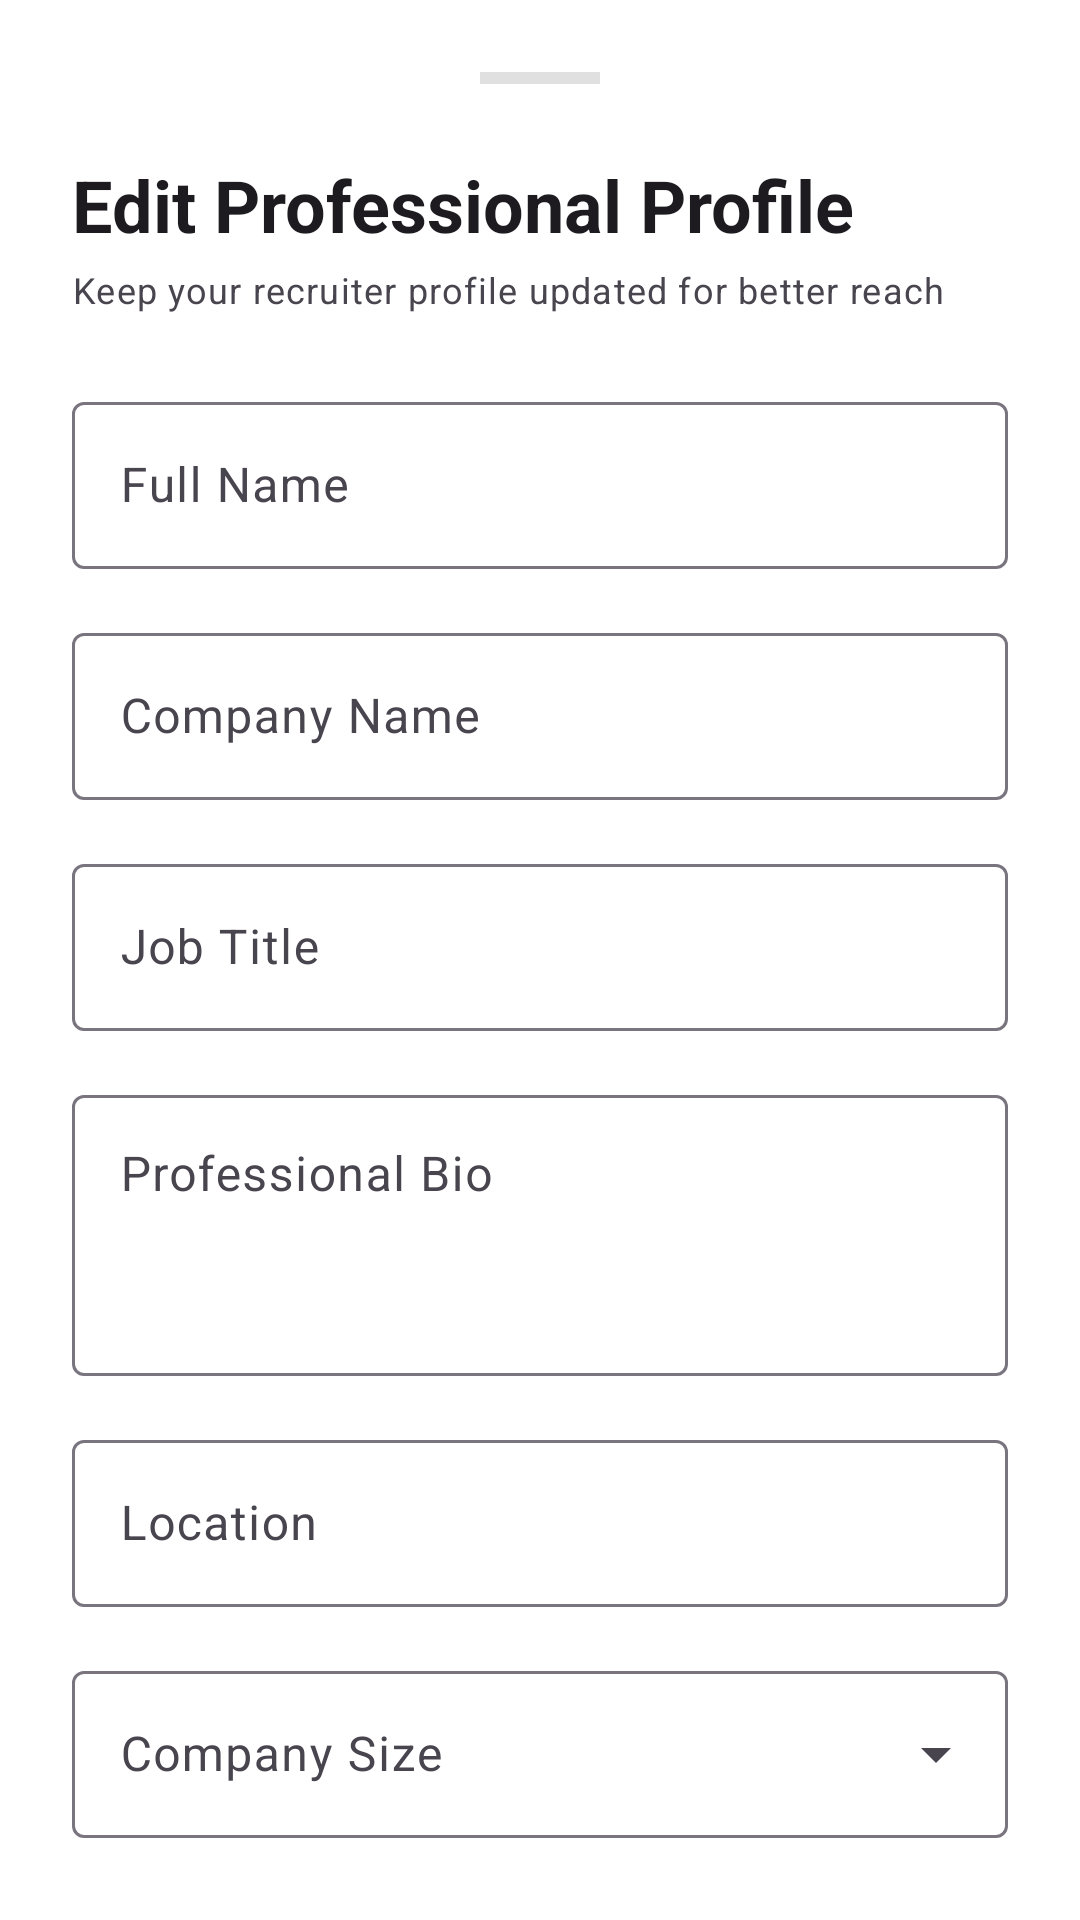

Android layout source for this screen:
<!-- AndroidManifest.xml: application theme Theme.MatchMySkills -->
<!-- res/layout/bottom_sheet_edit_profile.xml -->
<?xml version="1.0" encoding="utf-8"?>
<androidx.core.widget.NestedScrollView xmlns:android="http://schemas.android.com/apk/res/android"
    xmlns:app="http://schemas.android.com/apk/res-auto"
    android:layout_width="match_parent"
    android:layout_height="match_parent"
    android:background="@color/white"
    android:padding="24dp">

    <LinearLayout
        android:layout_width="match_parent"
        android:layout_height="wrap_content"
        android:orientation="vertical">

        <View
            android:layout_width="40dp"
            android:layout_height="4dp"
            android:layout_gravity="center"
            android:layout_marginBottom="24dp"
            android:background="#E0E0E0" />

        <TextView
            android:layout_width="wrap_content"
            android:layout_height="wrap_content"
            android:text="Edit Professional Profile"
            android:textAppearance="?attr/textAppearanceHeadlineSmall"
            android:textStyle="bold" />

        <TextView
            android:layout_width="wrap_content"
            android:layout_height="wrap_content"
            android:layout_marginTop="4dp"
            android:text="Keep your recruiter profile updated for better reach"
            android:textAppearance="?attr/textAppearanceBodySmall" />

        
        <com.google.android.material.textfield.TextInputLayout
            android:layout_width="match_parent"
            android:layout_height="wrap_content"
            android:layout_marginTop="24dp"
            android:hint="Full Name"
            style="@style/Widget.Material3.TextInputLayout.OutlinedBox">
            <com.google.android.material.textfield.TextInputEditText
                android:id="@+id/et_name"
                android:layout_width="match_parent"
                android:layout_height="wrap_content"
                android:inputType="textPersonName" />
        </com.google.android.material.textfield.TextInputLayout>

        
        <com.google.android.material.textfield.TextInputLayout
            android:layout_width="match_parent"
            android:layout_height="wrap_content"
            android:layout_marginTop="16dp"
            android:hint="Company Name"
            style="@style/Widget.Material3.TextInputLayout.OutlinedBox">
            <com.google.android.material.textfield.TextInputEditText
                android:id="@+id/et_company_name"
                android:layout_width="match_parent"
                android:layout_height="wrap_content"
                android:inputType="textCapWords" />
        </com.google.android.material.textfield.TextInputLayout>

        
        <com.google.android.material.textfield.TextInputLayout
            android:layout_width="match_parent"
            android:layout_height="wrap_content"
            android:layout_marginTop="16dp"
            android:hint="Job Title"
            style="@style/Widget.Material3.TextInputLayout.OutlinedBox">
            <com.google.android.material.textfield.TextInputEditText
                android:id="@+id/et_job_title"
                android:layout_width="match_parent"
                android:layout_height="wrap_content"
                android:inputType="text" />
        </com.google.android.material.textfield.TextInputLayout>

        
        <com.google.android.material.textfield.TextInputLayout
            android:layout_width="match_parent"
            android:layout_height="wrap_content"
            android:layout_marginTop="16dp"
            android:hint="Professional Bio"
            style="@style/Widget.Material3.TextInputLayout.OutlinedBox">
            <com.google.android.material.textfield.TextInputEditText
                android:id="@+id/et_bio"
                android:layout_width="match_parent"
                android:layout_height="wrap_content"
                android:gravity="top"
                android:inputType="textMultiLine"
                android:lines="3" />
        </com.google.android.material.textfield.TextInputLayout>

        
        <com.google.android.material.textfield.TextInputLayout
            android:layout_width="match_parent"
            android:layout_height="wrap_content"
            android:layout_marginTop="16dp"
            android:hint="Location"
            app:startIconDrawable="@drawable/ic_location"
            style="@style/Widget.Material3.TextInputLayout.OutlinedBox">
            <com.google.android.material.textfield.TextInputEditText
                android:id="@+id/et_location"
                android:layout_width="match_parent"
                android:layout_height="wrap_content"
                android:inputType="text" />
        </com.google.android.material.textfield.TextInputLayout>

        
        <com.google.android.material.textfield.TextInputLayout
            android:layout_width="match_parent"
            android:layout_height="wrap_content"
            android:layout_marginTop="16dp"
            android:hint="Company Size"
            style="@style/Widget.Material3.TextInputLayout.OutlinedBox.ExposedDropdownMenu">
            <AutoCompleteTextView
                android:id="@+id/et_company_size"
                android:layout_width="match_parent"
                android:layout_height="wrap_content"
                android:inputType="none" />
        </com.google.android.material.textfield.TextInputLayout>

        
        <com.google.android.material.textfield.TextInputLayout
            android:layout_width="match_parent"
            android:layout_height="wrap_content"
            android:layout_marginTop="16dp"
            android:hint="LinkedIn profile URL"
            app:startIconDrawable="@drawable/ic_linkedin"
            style="@style/Widget.Material3.TextInputLayout.OutlinedBox">
            <com.google.android.material.textfield.TextInputEditText
                android:id="@+id/et_linkedin"
                android:layout_width="match_parent"
                android:layout_height="wrap_content"
                android:inputType="textUri" />
        </com.google.android.material.textfield.TextInputLayout>

        
        <com.google.android.material.textfield.TextInputLayout
            android:layout_width="match_parent"
            android:layout_height="wrap_content"
            android:layout_marginTop="16dp"
            android:hint="Phone Number"
            app:startIconDrawable="@drawable/ic_phone"
            style="@style/Widget.Material3.TextInputLayout.OutlinedBox">
            <com.google.android.material.textfield.TextInputEditText
                android:id="@+id/et_phone"
                android:layout_width="match_parent"
                android:layout_height="wrap_content"
                android:inputType="phone" />
        </com.google.android.material.textfield.TextInputLayout>

        <com.google.android.material.button.MaterialButton
            android:id="@+id/btn_save"
            android:layout_width="match_parent"
            android:layout_height="56dp"
            android:layout_marginTop="32dp"
            android:layout_marginBottom="16dp"
            android:text="Save Profile"
            app:cornerRadius="28dp" />

        <ProgressBar
            android:id="@+id/progress_bar"
            android:layout_width="wrap_content"
            android:layout_height="wrap_content"
            android:layout_gravity="center"
            android:visibility="gone" />

    </LinearLayout>

</androidx.core.widget.NestedScrollView>
<!-- resources referenced by this layout -->
<resources>
  <color name="white">#FFFFFFFF</color>
  <!-- drawable ic_linkedin (drawable) -->
  <vector xmlns:android="http://schemas.android.com/apk/res/android"
      android:width="24dp"
      android:height="24dp"
      android:viewportWidth="24"
      android:viewportHeight="24">
      <path
          android:fillColor="#000000"
          android:pathData="M19 3a2 2 0 0 1 2 2v14a2 2 0 0 1-2 2H5a2 2 0 0 1-2-2V5a2 2 0 0 1 2-2h14m-.5 15.5v-5.3a3.26 3.26 0 0 0-3.26-3.26c-.85 0-1.84.52-2.32 1.3v-1.11h-2.79v8.37h2.79v-4.93c0-.77.62-1.4 1.39-1.4a1.4 1.4 0 0 1 1.4 1.4v4.93h2.79M6.88 8.56a1.68 1.68 0 0 0 1.68-1.68c0-.93-.75-1.69-1.68-1.69a1.69 1.69 0 0 0-1.69 1.69c0 .93.76 1.68 1.69 1.68m1.39 9.94v-8.37H5.5v8.37h2.77z"/>
  </vector>
  <!-- drawable ic_phone (drawable) -->
  <vector xmlns:android="http://schemas.android.com/apk/res/android"
      android:width="24dp"
      android:height="24dp"
      android:viewportWidth="24"
      android:viewportHeight="24">
      <path
          android:fillColor="#000000"
          android:pathData="M20.01,15.38c-1.23,0 -2.42,-0.2 -3.53,-0.56a0.977,0.977 0,0 0,-1.01 0.24l-1.57,1.97c-2.83,-1.35 -5.48,-3.9 -6.89,-6.83l1.95,-1.66c0.27,-0.28 0.35,-0.67 0.24,-1.02 -0.37,-1.11 -0.56,-2.3 -0.56,-3.53 0,-0.54 -0.45,-0.99 -0.99,-0.99H4.19C3.65,3 3.2,3.45 3.2,3.99c0,9.28 7.53,16.81 16.81,16.81 0.54,0 0.99,-0.45 0.99,-0.99v-3.44c0,-0.54 -0.45,-0.99 -0.99,-0.99z"/>
  </vector>
  <style name="Theme.MatchMySkills" parent="Base.Theme.MatchMySkills" />
  <style name="Base.Theme.MatchMySkills" parent="Theme.Material3.DayNight.NoActionBar">
          
          
      </style>
</resources>
